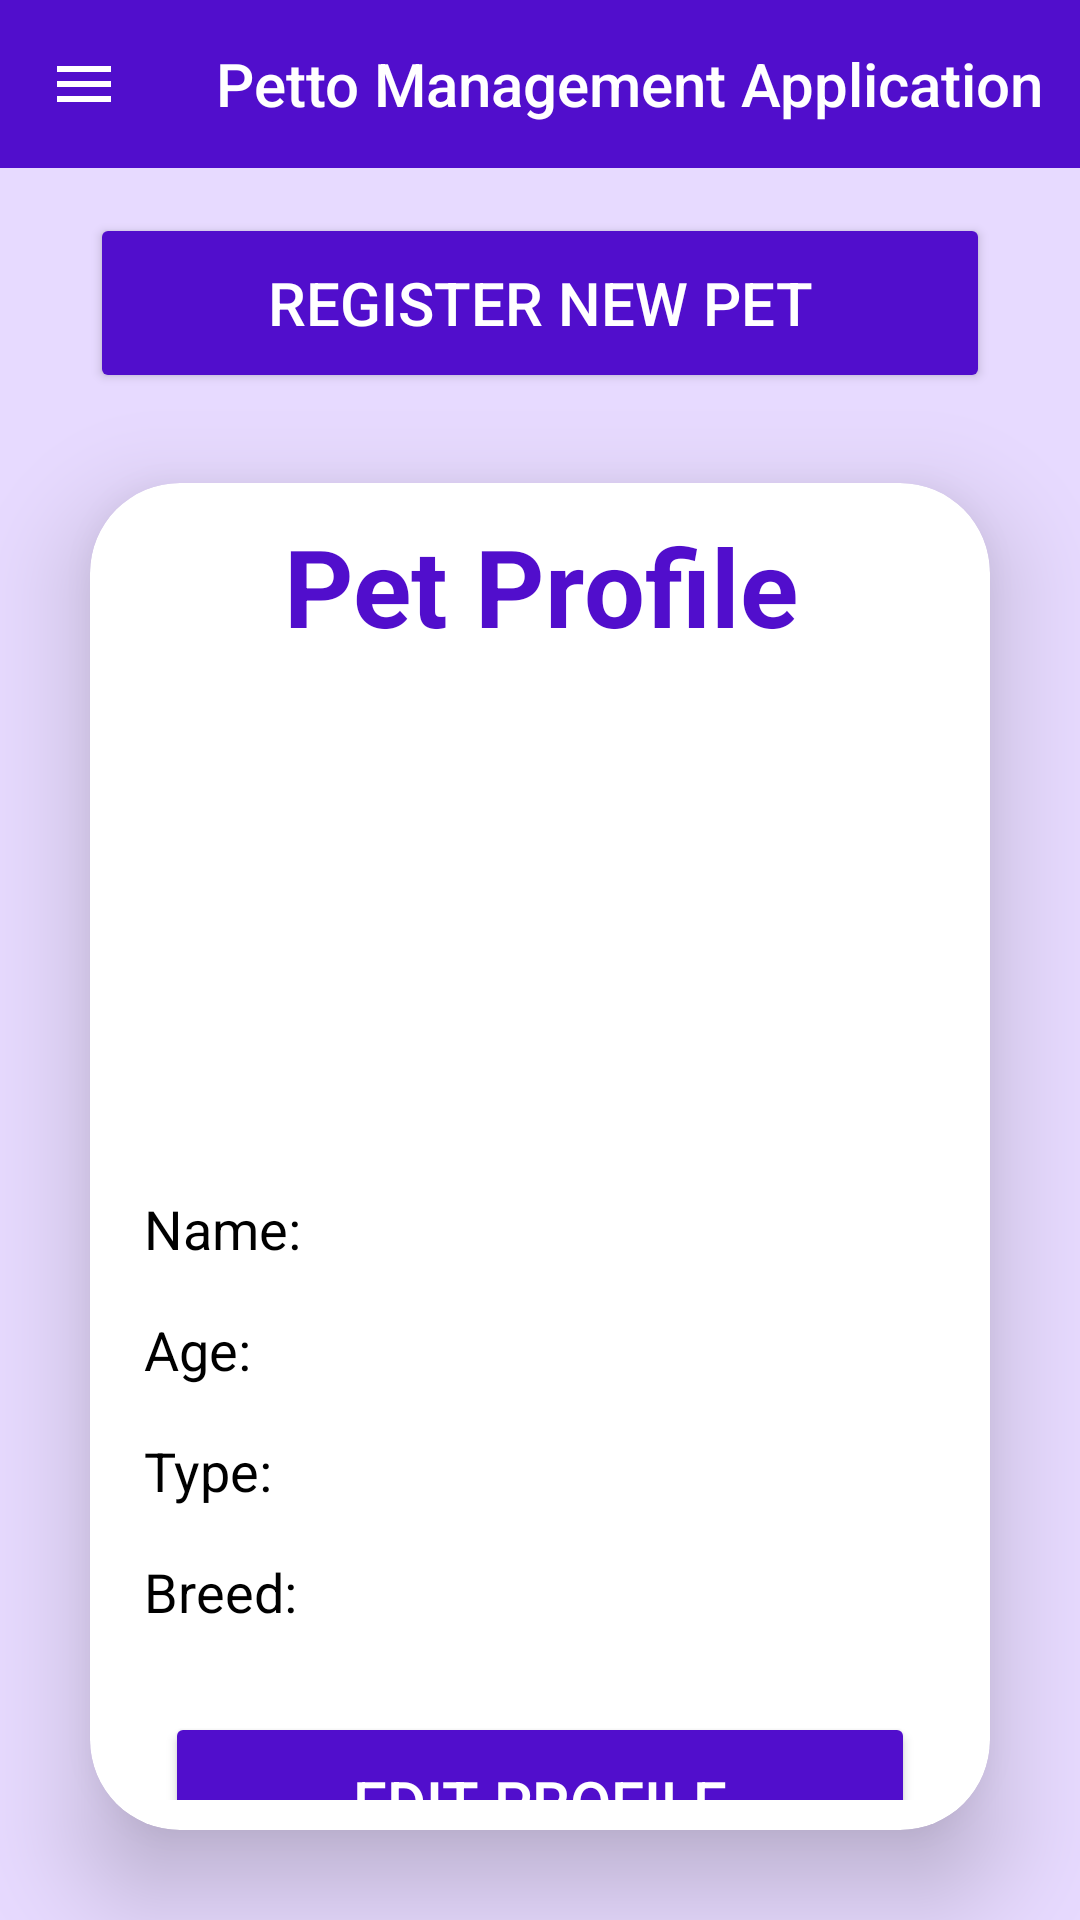

Write the Android layout XML for this screen, with the resource values it uses.
<!-- AndroidManifest.xml: application theme Theme.PettoManagementSystem -->
<!-- res/layout/activity_pet_profile.xml -->
<?xml version="1.0" encoding="utf-8"?>
<LinearLayout xmlns:android="http://schemas.android.com/apk/res/android"
    xmlns:app="http://schemas.android.com/apk/res-auto"
    xmlns:tools="http://schemas.android.com/tools"
    android:layout_width="match_parent"
    android:layout_height="match_parent"
    android:background="@color/lpurple"
    android:orientation="vertical"
    tools:context=".PetProfileActivity">

    <androidx.appcompat.widget.Toolbar
        android:id="@+id/toolbar"
        android:layout_width="match_parent"
        android:layout_height="?attr/actionBarSize"
        android:background="@color/dpurple"
        android:minHeight="?attr/actionBarSize"
        android:theme="?attr/actionBarTheme"
        app:navigationIcon="@drawable/baseline_sidemenu"
        app:title="Petto Management Application"
        app:titleTextColor="@android:color/white" />

    <Button
        android:id="@+id/register_new_pet_btn"
        android:layout_width="300dp"
        android:layout_height="60dp"
        android:layout_gravity="center_horizontal"
        android:layout_marginTop="15dp"
        android:backgroundTint="@color/dpurple"
        android:text="Register New Pet"
        android:textColor="@color/white"
        android:textSize="20sp" />

    <androidx.cardview.widget.CardView
        android:layout_width="match_parent"
        android:layout_height="wrap_content"
        android:layout_margin="30dp"
        app:cardCornerRadius="30dp"
        app:cardElevation="20dp">

        <LinearLayout
            android:layout_width="match_parent"
            android:layout_height="wrap_content"
            android:layout_marginHorizontal="10dp"
            android:layout_marginVertical="10dp"
            android:orientation="vertical">

            <TextView
                android:layout_width="match_parent"
                android:layout_height="wrap_content"
                android:text="Pet Profile"
                android:textAlignment="center"
                android:textColor="@color/dpurple"
                android:textSize="36sp"
                android:textStyle="bold" />

            <ImageView
                android:id="@+id/petProfileImageView"
                android:layout_width="140dp"
                android:layout_height="140dp"
                android:layout_gravity="center"
                android:layout_marginVertical="15dp"
                android:scaleType="centerCrop"  />

            <LinearLayout
                android:layout_width="match_parent"
                android:layout_height="wrap_content"
                android:orientation="horizontal"
                android:padding="8dp">
                <TextView
                    android:layout_width="wrap_content"
                    android:layout_height="wrap_content"
                    android:text="Name: "
                    android:textColor="@color/black"
                    android:textSize="18sp" />
                <TextView
                    android:id="@+id/petname"
                    android:layout_width="wrap_content"
                    android:layout_height="wrap_content"
                    android:textColor="@color/black"
                    android:textSize="18sp" />
            </LinearLayout>

            <LinearLayout
                android:layout_width="match_parent"
                android:layout_height="wrap_content"
                android:orientation="horizontal"
                android:padding="8dp">
                <TextView
                    android:layout_width="wrap_content"
                    android:layout_height="wrap_content"
                    android:text="Age: "
                    android:textColor="@color/black"
                    android:textSize="18sp" />
                <TextView
                    android:id="@+id/pet_age"
                    android:layout_width="wrap_content"
                    android:layout_height="wrap_content"
                    android:textColor="@color/black"
                    android:textSize="18sp" />
            </LinearLayout>

            <LinearLayout
                android:layout_width="match_parent"
                android:layout_height="wrap_content"
                android:orientation="horizontal"
                android:padding="8dp">
                <TextView
                    android:layout_width="wrap_content"
                    android:layout_height="wrap_content"
                    android:text="Type: "
                    android:textColor="@color/black"
                    android:textSize="18sp" />
                <TextView
                    android:id="@+id/pettype"
                    android:layout_width="wrap_content"
                    android:layout_height="wrap_content"
                    android:textColor="@color/black"
                    android:textSize="18sp" />
            </LinearLayout>

            <LinearLayout
                android:layout_width="match_parent"
                android:layout_height="wrap_content"
                android:orientation="horizontal"
                android:padding="8dp">
                <TextView
                    android:layout_width="wrap_content"
                    android:layout_height="wrap_content"
                    android:text="Breed: "
                    android:textColor="@color/black"
                    android:textSize="18sp" />
                <TextView
                    android:id="@+id/breed"
                    android:layout_width="wrap_content"
                    android:layout_height="wrap_content"
                    android:textColor="@color/black"
                    android:textSize="18sp" />
            </LinearLayout>

            <Button
                android:id="@+id/profile_edit_btn"
                android:layout_width="match_parent"
                android:layout_height="60dp"
                android:layout_marginHorizontal="15dp"
                android:layout_marginTop="20dp"
                android:backgroundTint="@color/dpurple"
                android:text="Edit Profile"
                android:textColor="@color/white"
                android:textSize="20sp" />

            <Button
                android:id="@+id/delete_pet_btn"
                android:layout_width="match_parent"
                android:layout_height="60dp"
                android:layout_marginHorizontal="15dp"
                android:layout_marginTop="5dp"
                android:backgroundTint="@color/colorRed"
                android:text="Delete Pet"
                android:textColor="@color/white"
                android:textSize="20sp" />
        </LinearLayout>
    </androidx.cardview.widget.CardView>
</LinearLayout>
<!-- resources referenced by this layout -->
<resources>
  <color name="black">#FF000000</color>
  <color name="colorRed">#C11515</color>
  <color name="dpurple">#510ECC</color>
  <color name="lpurple">#E7DAFF</color>
  <color name="white">#FFFFFFFF</color>
  <!-- drawable baseline_sidemenu (drawable) -->
  <?xml version="1.0" encoding="utf-8"?>
  <vector android:height="24dp" android:tint="#FFFFFF"
      android:viewportHeight="24" android:viewportWidth="24"
      android:width="24dp" xmlns:android="http://schemas.android.com/apk/res/android">
      <path android:fillColor="@android:color/black" android:pathData="M3,18h18v-2L3,16v2zM3,13h18v-2L3,11v2zM3,6v2h18L21,6L3,6z"/>
  </vector>
  <style name="Theme.PettoManagementSystem" parent="Base.Theme.PettoManagementSystem" />
  <style name="Base.Theme.PettoManagementSystem" parent="Theme.AppCompat.DayNight.NoActionBar">
          
          
      </style>
</resources>
